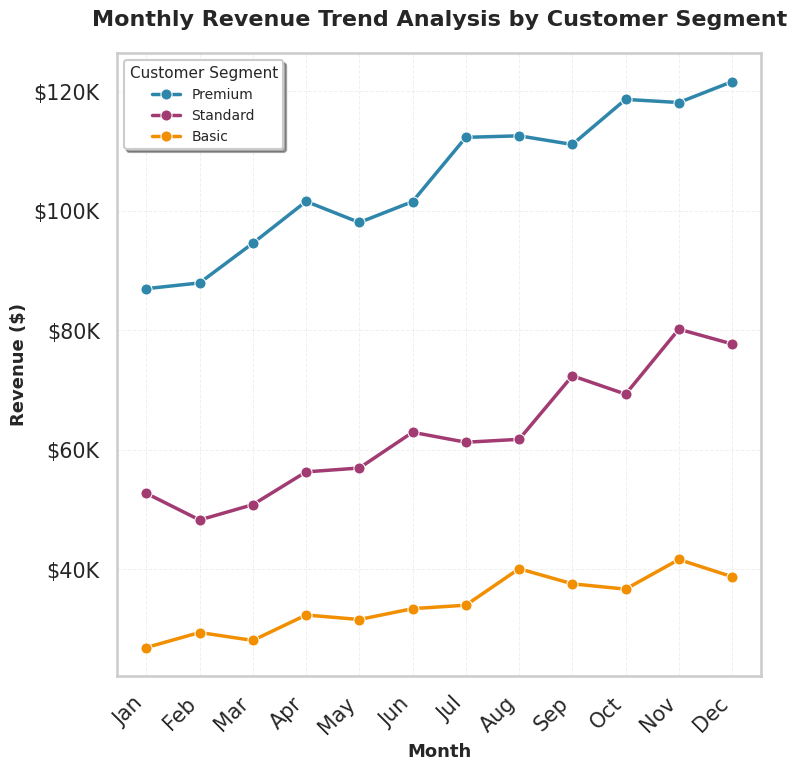

This figure's Python source:
import seaborn as sns
import matplotlib.pyplot as plt
import pandas as pd
import numpy as np

# Set random seed for reproducibility
np.random.seed(42)

# Generate synthetic monthly revenue data for different customer segments
months = ['Jan', 'Feb', 'Mar', 'Apr', 'May', 'Jun', 'Jul', 'Aug', 'Sep', 'Oct', 'Nov', 'Dec']
month_numbers = list(range(1, 13))

# Create realistic revenue data for three customer segments
# Premium segment: Higher baseline, steady growth
premium_revenue = [85000 + i * 3500 + np.random.normal(0, 4000) for i in range(12)]

# Standard segment: Mid-range baseline, moderate growth with seasonal spike
standard_revenue = [52000 + i * 2000 + np.random.normal(0, 3000) + 
                   (8000 if i in [10, 11] else 0) for i in range(12)]

# Basic segment: Lower baseline, modest growth
basic_revenue = [28000 + i * 1200 + np.random.normal(0, 2000) for i in range(12)]

# Create DataFrame in long format for Seaborn
data = []
for i, month in enumerate(months):
    data.append({'Month': month, 'Month_Num': month_numbers[i], 
                 'Revenue': premium_revenue[i], 'Segment': 'Premium'})
    data.append({'Month': month, 'Month_Num': month_numbers[i], 
                 'Revenue': standard_revenue[i], 'Segment': 'Standard'})
    data.append({'Month': month, 'Month_Num': month_numbers[i], 
                 'Revenue': basic_revenue[i], 'Segment': 'Basic'})

df = pd.DataFrame(data)

# Set Seaborn style and context for professional appearance
sns.set_style("whitegrid")
sns.set_context("talk", font_scale=0.9)

# Create figure with specified size for 512x512 output
plt.figure(figsize=(8, 8))

# Create lineplot with professional styling
sns.lineplot(data=df, x='Month_Num', y='Revenue', hue='Segment', 
             marker='o', linewidth=2.5, markersize=8,
             palette=['#2E86AB', '#A23B72', '#F18F01'])

# Customize the plot
plt.title('Monthly Revenue Trend Analysis by Customer Segment', 
          fontsize=16, fontweight='bold', pad=20)
plt.xlabel('Month', fontsize=13, fontweight='semibold')
plt.ylabel('Revenue ($)', fontsize=13, fontweight='semibold')

# Set x-axis ticks to show month names
plt.xticks(month_numbers, months, rotation=45, ha='right')

# Format y-axis to show currency
ax = plt.gca()
ax.yaxis.set_major_formatter(plt.FuncFormatter(lambda x, p: f'${x/1000:.0f}K'))

# Customize legend
plt.legend(title='Customer Segment', title_fontsize=11, fontsize=10, 
           loc='upper left', frameon=True, shadow=True)

# Add grid for better readability
plt.grid(True, alpha=0.3, linestyle='--', linewidth=0.7)

# Adjust layout to prevent label cutoff
plt.tight_layout()

# Save the figure as PNG with exactly 512x512 pixels
# Remove bbox_inches='tight' to maintain exact dimensions
plt.savefig('chart.png', dpi=64)

print("Chart successfully generated and saved as 'chart.png'")
print(f"Image dimensions: 512x512 pixels")
